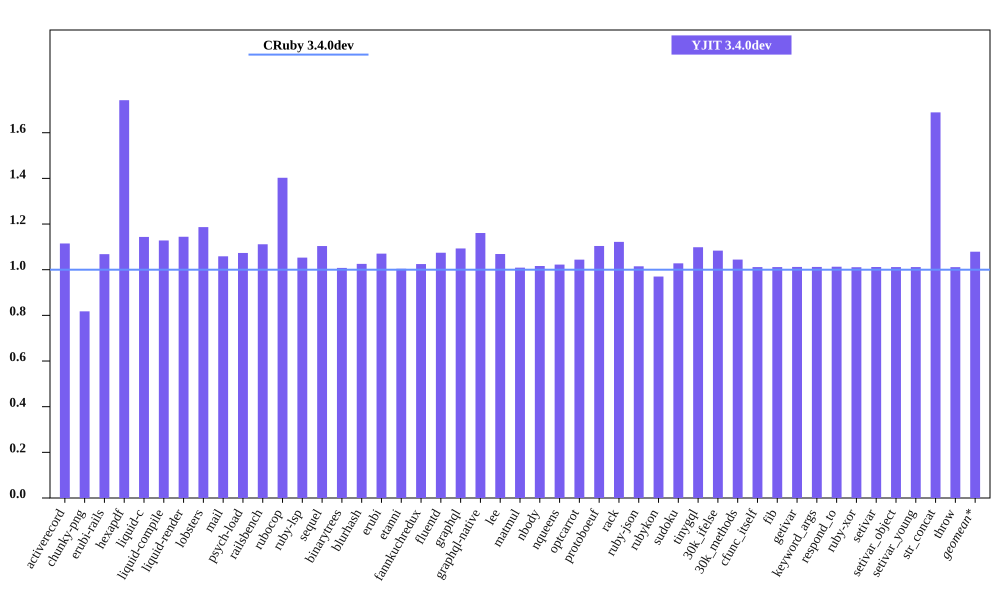

The table this chart was drawn from, first rows:
bench, CRuby 3.4.0dev mem (MiB), YJIT 3.4.0dev mem (MiB), Inline Code, Outlined Code, YJIT Mem overhead
activerecord, 53.08, 59.18, 2, 2
chunky-png, 44.57, 36.44, 1, 1
erubi-rails, 100.4, 107.2, 3, 3
hexapdf, 146.9, 256, 3, 2
liquid-c, 29.2, 33.39, 1, 1
liquid-compile, 26.66, 30.07, 1, 1
liquid-render, 29.56, 33.83, 1, 1
lobsters, 267.8, 317.8, 12, 10
mail, 61.72, 65.34, 2, 1
psych-load, 28.45, 30.54, 1, 1
railsbench, 99.55, 110.6, 5, 4
rubocop, 85.44, 119.8, 9, 7
ruby-lsp, 65.13, 68.58, 1, 1
sequel, 31.47, 34.73, 1, 1
binarytrees, 18.97, 19.12, 1, 1
blurhash, 14.24, 14.6, 1, 1
erubi, 22.48, 24.06, 1, 1
etanni, 17.1, 17.17, 1, 1
fannkuchredux, 12.95, 13.27, 1, 1
fluentd, 602.4, 647.2, 1, 1
graphql, 33.0, 36.07, 1, 1
graphql-native, 30.99, 35.97, 1, 1
lee, 25.29, 27.03, 1, 1
matmul, 18.66, 18.83, 1, 1
nbody, 13.02, 13.23, 1, 1
nqueens, 13.07, 13.36, 1, 1
optcarrot, 58.14, 60.71, 1, 1
protoboeuf, 24.74, 27.31, 1, 1
rack, 22.24, 24.95, 1, 1
ruby-json, 13.92, 14.12, 1, 1
rubykon, 41.36, 40.12, 1, 1
sudoku, 13.03, 13.39, 1, 1
tinygql, 21.0, 23.07, 1, 1
30k_ifelse, 137.3, 148.7, 8, 7
30k_methods, 84.04, 87.77, 3, 3
cfunc_itself, 12.91, 13.05, 1, 1
fib, 12.9, 13.05, 1, 1
getivar, 12.91, 13.06, 1, 1
keyword_args, 12.91, 13.06, 1, 1
respond_to, 12.91, 13.07, 1, 1
ruby-xor, 14.03, 14.18, 1, 1
setivar, 12.9, 13.05, 1, 1
setivar_object, 12.91, 13.05, 1, 1
setivar_young, 12.91, 13.05, 1, 1
str_concat, 39.28, 66.35, 1, 1
throw, 12.91, 13.05, 1, 1
